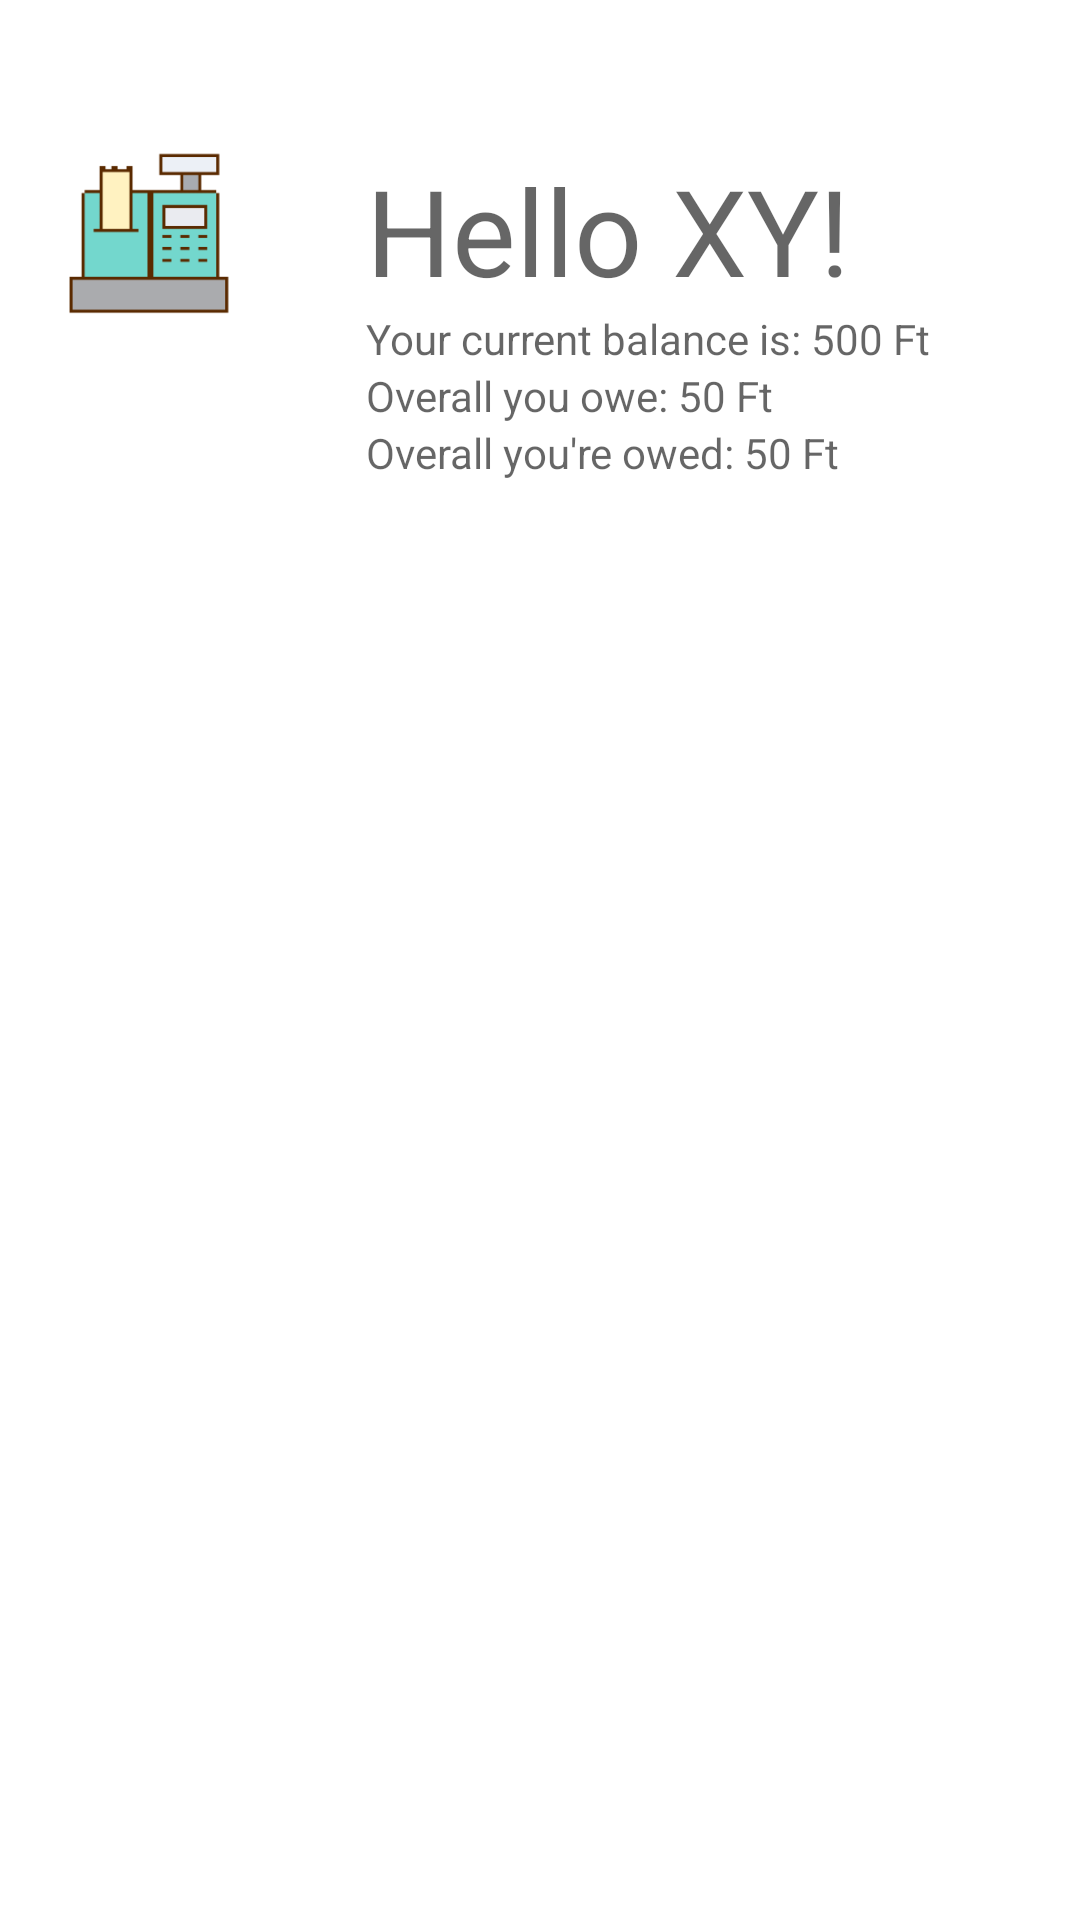

Write the Android layout XML for this screen, with the resource values it uses.
<!-- AndroidManifest.xml: application theme Theme.Ringmeupapp -->
<!-- res/layout/activity_user.xml -->
<?xml version="1.0" encoding="utf-8"?>
<androidx.constraintlayout.widget.ConstraintLayout xmlns:android="http://schemas.android.com/apk/res/android"
    xmlns:app="http://schemas.android.com/apk/res-auto"
    android:layout_width="match_parent"
    android:layout_height="match_parent"
    android:fitsSystemWindows="true">

    <ImageView
        android:id="@+id/ivCashRegister"
        android:layout_width="98dp"
        android:layout_height="105dp"
        android:src="@mipmap/ic_cashregister_foreground"
        app:layout_constraintBottom_toBottomOf="@+id/linearLayout2"
        app:layout_constraintStart_toStartOf="parent"
        app:layout_constraintTop_toTopOf="@+id/linearLayout2" />

    <LinearLayout
        android:id="@+id/linearLayout2"
        android:layout_width="0dp"
        android:layout_height="wrap_content"
        android:orientation="vertical"
        android:paddingLeft="24dp"
        android:paddingTop="56dp"
        android:paddingRight="24dp"
        app:layout_constraintBottom_toTopOf="@+id/guideline2"
        app:layout_constraintEnd_toEndOf="parent"
        app:layout_constraintStart_toEndOf="@+id/ivCashRegister"
        app:layout_constraintTop_toTopOf="parent">

        <TextView
            android:id="@+id/tvHelloUser"
            android:layout_width="match_parent"
            android:layout_height="wrap_content"
            android:hint="@string/hello_xy"
            android:textSize="40sp" />

        <TextView
            android:id="@+id/tvBalance"
            android:layout_width="match_parent"
            android:layout_height="wrap_content"
            android:hint="@string/your_current_balance_is_500_ft" />

        <TextView
            android:id="@+id/tvYouOwe"
            android:layout_width="match_parent"
            android:layout_height="wrap_content"
            android:hint="@string/overall_you_owe_50_ft" />

        <TextView
            android:id="@+id/tvYoureOwed"
            android:layout_width="match_parent"
            android:layout_height="wrap_content"
            android:hint="@string/overall_you_re_owed_50_ft" />


    </LinearLayout>

    <androidx.constraintlayout.widget.Guideline
        android:id="@+id/guideline2"
        android:layout_width="wrap_content"
        android:layout_height="wrap_content"
        android:orientation="horizontal"
        app:layout_constraintGuide_end="486dp" />

</androidx.constraintlayout.widget.ConstraintLayout>
<!-- resources referenced by this layout -->
<resources>
  <!-- mipmap ic_cashregister_foreground: png bitmap (mipmap-hdpi, 1580 bytes) -->
  <string name="hello_xy">Hello XY!</string>
  <string name="overall_you_owe_50_ft">Overall you owe: 50 Ft</string>
  <string name="overall_you_re_owed_50_ft">Overall you\'re owed: 50 Ft</string>
  <string name="your_current_balance_is_500_ft">Your current balance is: 500 Ft</string>
  <style name="Theme.Ringmeupapp" parent="Theme.MaterialComponents.DayNight.DarkActionBar">
          
          <item name="colorPrimary">@color/purple_500</item>
          <item name="colorPrimaryVariant">@color/purple_700</item>
          <item name="colorOnPrimary">@color/white</item>
          
          <item name="colorSecondary">@color/teal_200</item>
          <item name="colorSecondaryVariant">@color/teal_700</item>
          <item name="colorOnSecondary">@color/black</item>
          
          <item name="android:statusBarColor" tools:targetApi="l">?attr/colorPrimaryVariant</item>
          
      </style>
  <!-- not gathered from this repository: default colours our renderer supplied (Android Studio template values) -->
  <color name="purple_500">#FF6200EE</color>
  <color name="purple_700">#FF3700B3</color>
  <color name="teal_200">#FF03DAC5</color>
  <color name="teal_700">#FF018786</color>
  <color name="black">#FF000000</color>
  <color name="white">#FFFFFFFF</color>
</resources>
